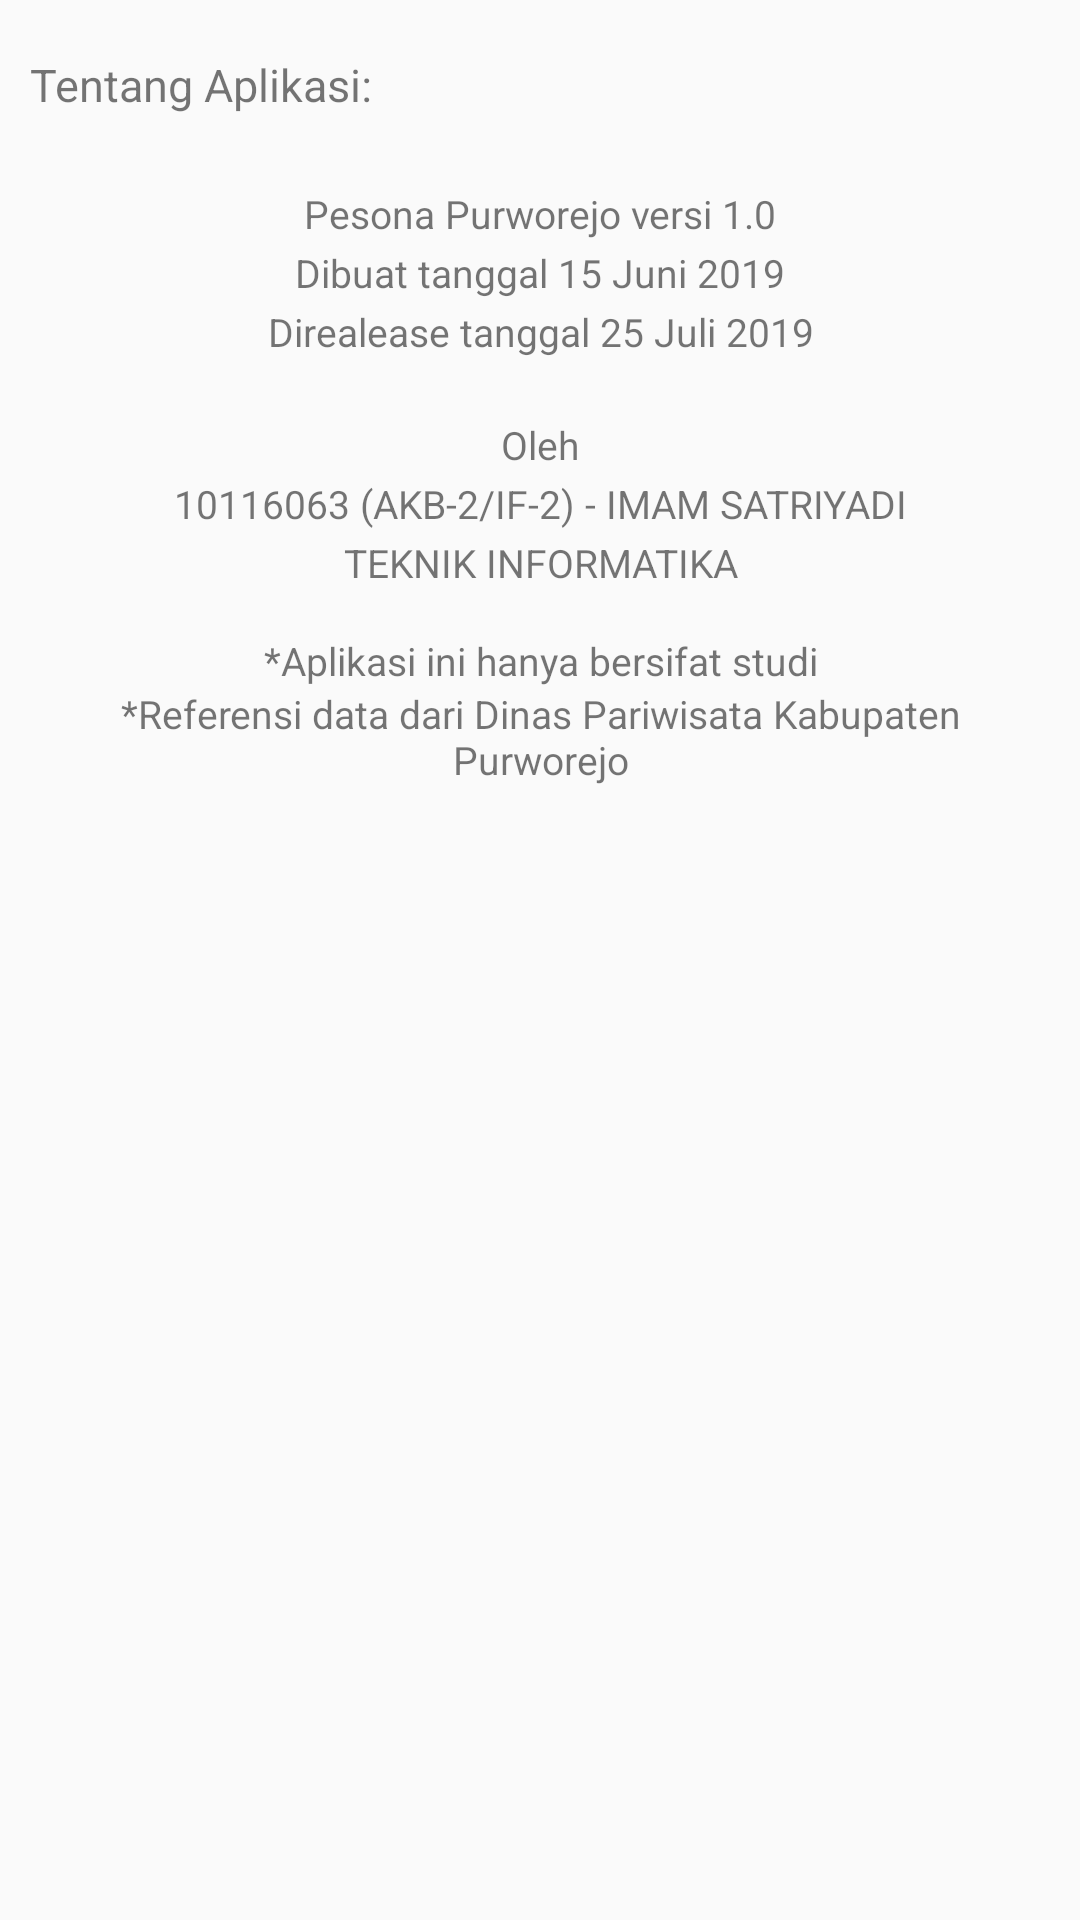

Android layout source for this screen:
<!-- AndroidManifest.xml: application theme AppTheme -->
<!-- res/layout/about.xml -->
<?xml version="1.0" encoding="utf-8"?>
<android.support.constraint.ConstraintLayout
    xmlns:android="http://schemas.android.com/apk/res/android"
    android:layout_width="wrap_content"
    android:layout_height="wrap_content"

    >

    <RelativeLayout
        android:id="@+id/rel_desc_about"
        android:layout_width="match_parent"
        android:layout_height="wrap_content"
        android:padding="10dp"
        android:background="@color/colorWhite"
        >
        <TextView
            android:id="@+id/txt_title_desc_about"
            android:layout_width="wrap_content"
            android:layout_height="wrap_content"
            android:text="@string/about_tentang_aplikasi"
            android:layout_marginTop="8dp"
            android:textSize="15sp"
            />

        <View
            android:id="@+id/view_10"
            android:layout_width="match_parent"
            android:layout_height="1dp"
            android:layout_below="@id/txt_title_desc_about"
            android:layout_marginTop="8dp"
            android:background="@color/grey"/>

        <TextView
            android:id="@+id/txt_content_desc_about"
            android:layout_below="@id/view_10"
            android:layout_width="match_parent"
            android:layout_height="wrap_content"
            android:layout_marginTop="15dp"
            android:text="@string/about_version"
            android:textSize="13sp"
            android:gravity="center"
            />

        <TextView
            android:id="@+id/txt_content_desc_about1"
            android:layout_below="@id/txt_content_desc_about"
            android:layout_width="match_parent"
            android:layout_height="wrap_content"
            android:layout_marginTop="2dp"
            android:text="@string/about_create"
            android:textSize="13sp"
            android:gravity="center"
            />

        <TextView
            android:id="@+id/txt_content_desc_about2"
            android:layout_below="@id/txt_content_desc_about1"
            android:layout_width="match_parent"
            android:layout_height="wrap_content"
            android:layout_marginTop="2dp"
            android:text="@string/about_release"
            android:textSize="13sp"
            android:gravity="center"
            />

        <TextView
            android:id="@+id/txt_content_desc_about3"
            android:layout_below="@id/txt_content_desc_about2"
            android:layout_width="match_parent"
            android:layout_height="wrap_content"
            android:layout_marginTop="20dp"
            android:text="@string/about_by"
            android:textSize="13sp"
            android:gravity="center"
            />
        <TextView
            android:id="@+id/txt_content_desc_about4"
            android:layout_below="@id/txt_content_desc_about3"
            android:layout_width="match_parent"
            android:layout_height="wrap_content"
            android:layout_marginTop="2dp"
            android:text="@string/about_author"
            android:textSize="13sp"
            android:gravity="center"
            />
        <TextView
            android:id="@+id/txt_content_desc_about5"
            android:layout_below="@id/txt_content_desc_about4"
            android:layout_width="match_parent"
            android:layout_height="wrap_content"
            android:layout_marginTop="2dp"
            android:text="@string/about_prodi"
            android:textSize="13sp"
            android:gravity="center"
            />

        <TextView
            android:id="@+id/txt_content_desc_about6"
            android:layout_below="@id/txt_content_desc_about5"
            android:layout_width="match_parent"
            android:layout_height="wrap_content"
            android:layout_marginTop="15dp"
            android:text="@string/about_nb_1"
            android:textSize="13sp"
            android:gravity="center"
            />
        <TextView
            android:id="@+id/txt_content_desc_about7"
            android:layout_below="@id/txt_content_desc_about6"
            android:layout_width="match_parent"
            android:layout_height="wrap_content"
            android:text="@string/about_nb_2"
            android:textSize="13sp"
            android:gravity="center"
            />

    </RelativeLayout>

</android.support.constraint.ConstraintLayout>
<!-- resources referenced by this layout -->
<resources>
  <string name="about_author">10116063 (AKB-2/IF-2) - IMAM SATRIYADI</string>
  <string name="about_by">Oleh</string>
  <string name="about_create">Dibuat tanggal 15 Juni 2019</string>
  <string name="about_nb_1">*Aplikasi ini hanya bersifat studi</string>
  <string name="about_nb_2">*Referensi data dari Dinas Pariwisata Kabupaten Purworejo</string>
  <string name="about_prodi">TEKNIK INFORMATIKA</string>
  <string name="about_release">Direalease tanggal 25 Juli 2019</string>
  <string name="about_tentang_aplikasi">Tentang Aplikasi:</string>
  <string name="about_version">Pesona Purworejo versi 1.0</string>
  <style name="AppTheme" parent="Theme.AppCompat.Light.NoActionBar">
          
          <item name="colorPrimary">@color/colorPrimary</item>
          <item name="colorPrimaryDark">@color/colorPrimaryDark</item>
          <item name="colorAccent">@color/colorAccent</item>
      </style>
  <color name="colorPrimary">#008577</color>
  <color name="colorPrimaryDark">#00574B</color>
  <color name="colorAccent">#D81B60</color>
</resources>
